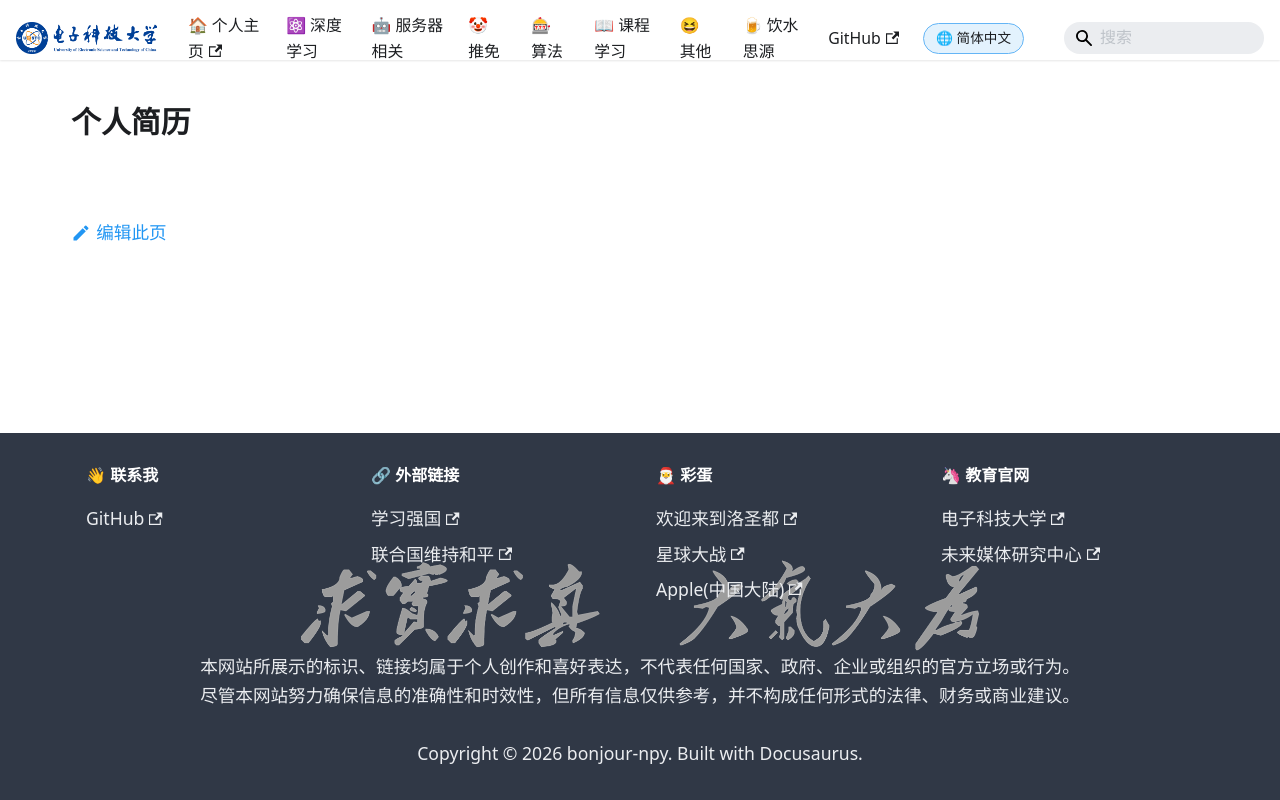

repository: bonjour-npy/bonjour-npy.github.io · page: blog/docs/关于我/cv.html · generator: docusaurus

# 个人简历
